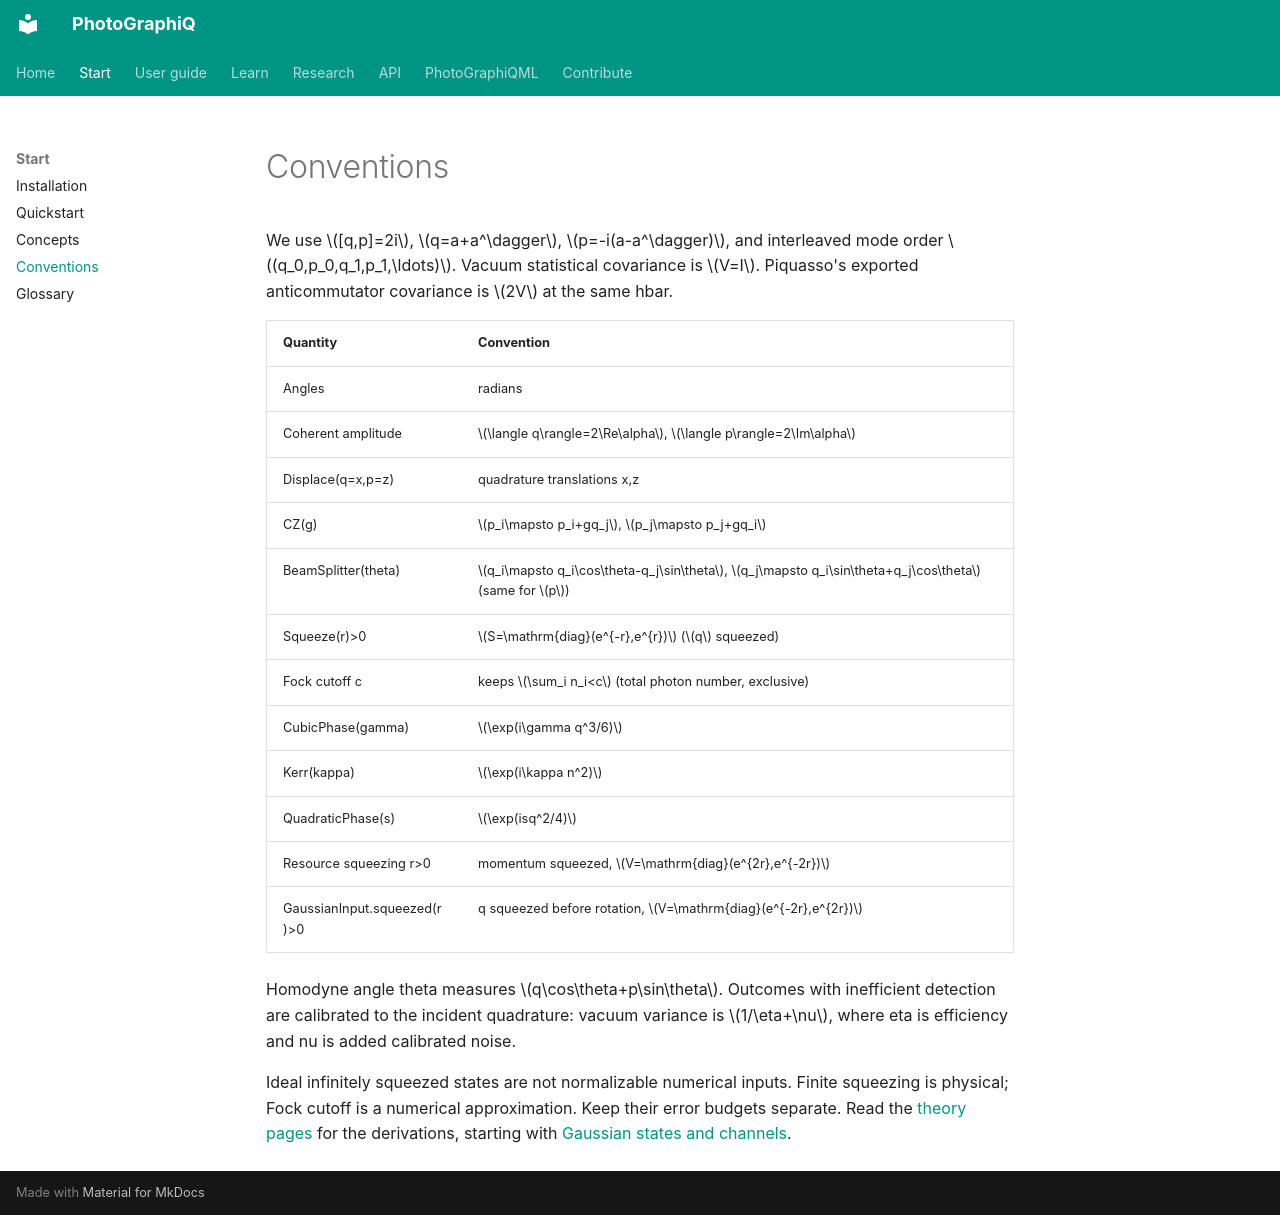

repository: chinmoybiswasdeep/PhotoGraphiQ · page: getting-started/conventions/index.html · generator: mkdocs

# Conventions

We use $[q,p]=2i$, $q=a+a^\dagger$, $p=-i(a-a^\dagger)$, and interleaved mode order
$(q_0,p_0,q_1,p_1,\ldots)$. Vacuum statistical covariance is $V=I$.
Piquasso's exported anticommutator covariance is $2V$ at the same hbar.

| Quantity | Convention |
|---|---|
| Angles | radians |
| Coherent amplitude | $\langle q\rangle=2\Re\alpha$, $\langle p\rangle=2\Im\alpha$ |
| Displace(q=x,p=z) | quadrature translations x,z |
| CZ(g) | $p_i\mapsto p_i+gq_j$, $p_j\mapsto p_j+gq_i$ |
| BeamSplitter(theta) | $q_i\mapsto q_i\cos\theta-q_j\sin\theta$, $q_j\mapsto q_i\sin\theta+q_j\cos\theta$ (same for $p$) |
| Squeeze(r)>0 | $S=\mathrm{diag}(e^{-r},e^{r})$ ($q$ squeezed) |
| Fock cutoff c | keeps $\sum_i n_i<c$ (total photon number, exclusive) |
| CubicPhase(gamma) | $\exp(i\gamma q^3/6)$ |
| Kerr(kappa) | $\exp(i\kappa n^2)$ |
| QuadraticPhase(s) | $\exp(isq^2/4)$ |
| Resource squeezing r>0 | momentum squeezed, $V=\mathrm{diag}(e^{2r},e^{-2r})$ |
| GaussianInput.squeezed(r)>0 | q squeezed before rotation, $V=\mathrm{diag}(e^{-2r},e^{2r})$ |

Homodyne angle theta measures $q\cos\theta+p\sin\theta$. Outcomes with inefficient
detection are calibrated to the incident quadrature: vacuum variance is
$1/\eta+\nu$, where eta is efficiency and nu is added calibrated noise.

Ideal infinitely squeezed states are not normalizable numerical inputs. Finite
squeezing is physical; Fock cutoff is a numerical approximation. Keep their error
budgets separate. Read the [theory pages](../theory/index.md) for the derivations, starting with
[Gaussian states and channels](../theory/gaussian.md).
